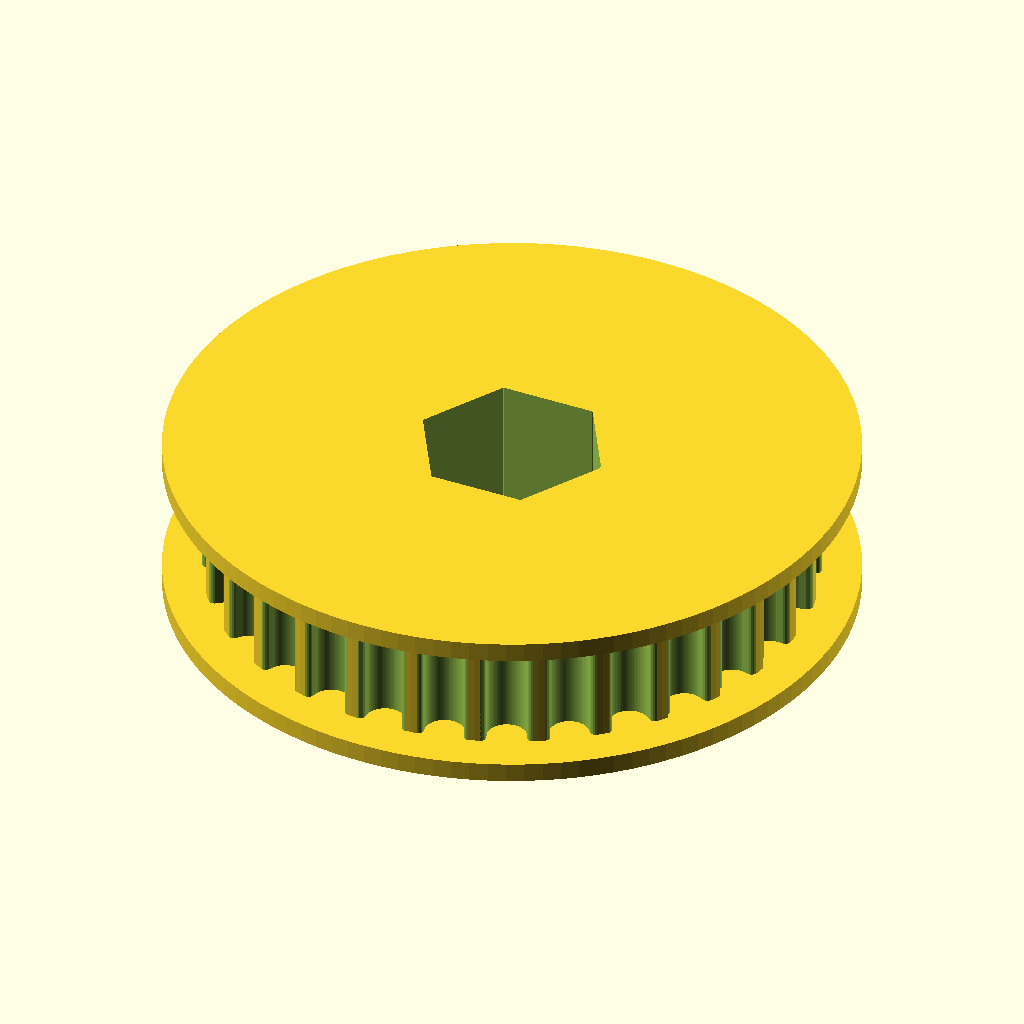
Cell 1 — every parameter at its default value.
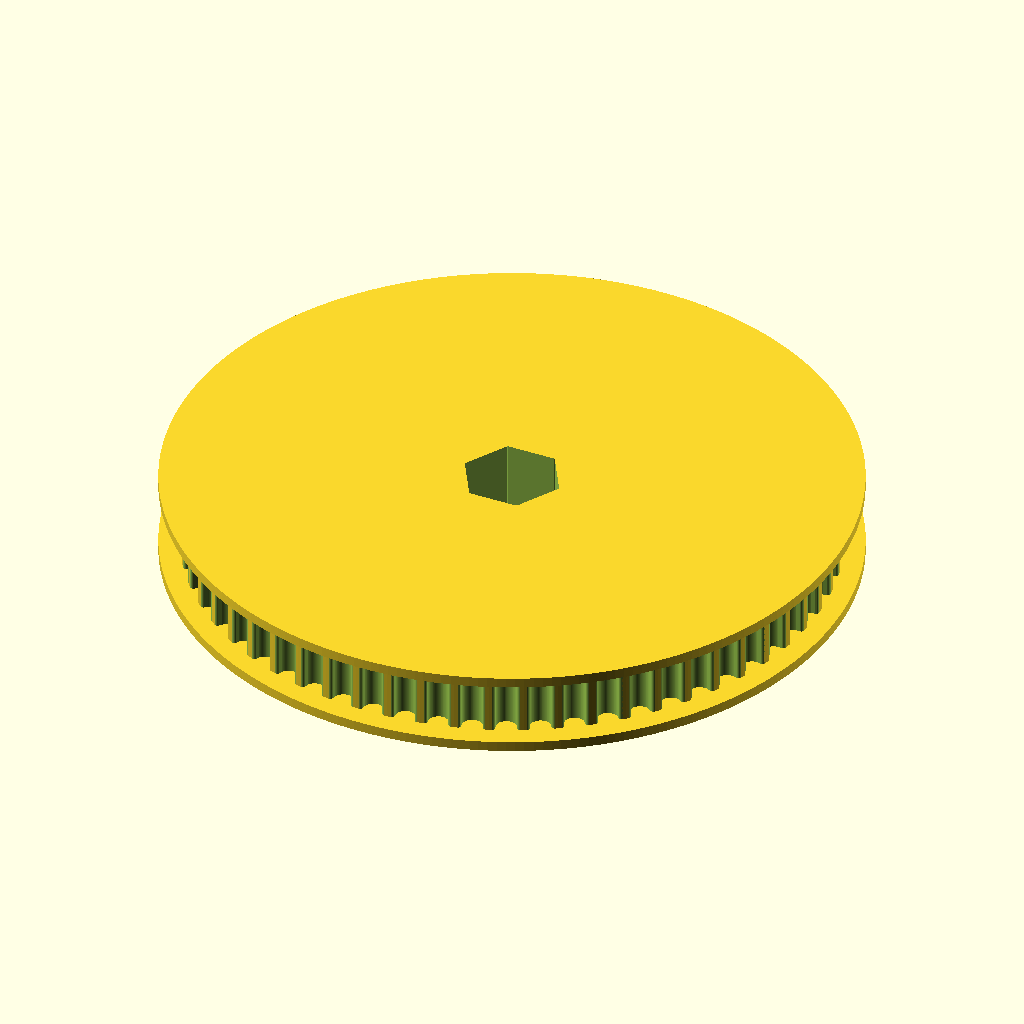
Cell 2: the same model with teeth = 60.
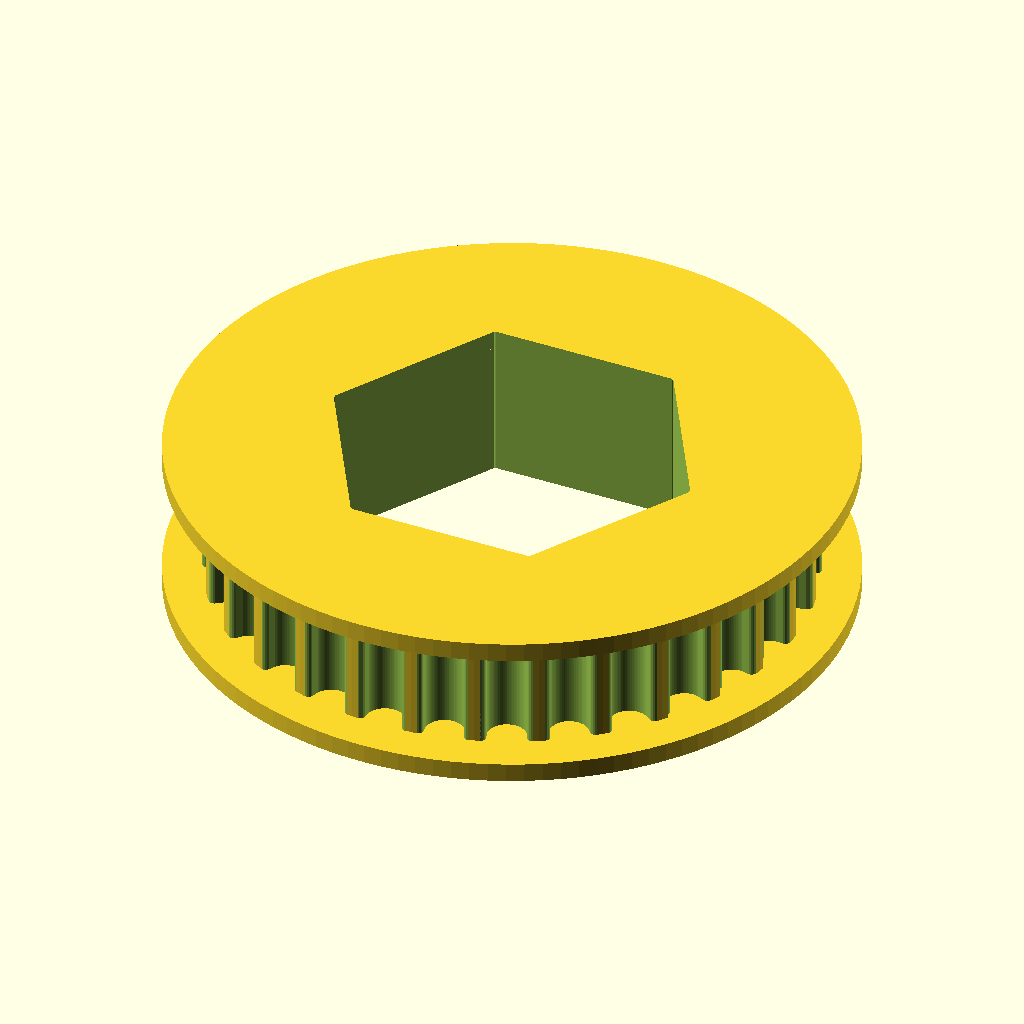
Cell 3 — hexagon_size set to 25.6, the other parameters unchanged.
The same orthographic view direction (rotation 55°, 0°, 25°; colour scheme Cornfield) for every cell, with the view re-fitted per cell, so scale and position can differ between cells.
Source of the model, 30T-HTD5mm-12hex-LongFlange.scad:
// Parametric Pulley with multiple belt profiles
// by droftarts January 2012

// Based on pulleys by:
// http://www.thingiverse.com/thing:11256 by me!
// https://github.com/prusajr/PrusaMendel by Josef Prusa
// http://www.thingiverse.com/thing:3104 by GilesBathgate
// http://www.thingiverse.com/thing:2079 by nophead

// dxf tooth data from http://oem.cadregister.com/asp/PPOW_Entry.asp?company=915217&elementID=07807803/METRIC/URETH/WV0025/F
// pulley diameter checked and modelled from data at http://www.sdp-si.com/D265/HTML/D265T016.html

/**
 * @name Pulley
 * @category Printed
 * @using 1 x m3 nut, normal or nyloc
 * @using 1 x m3x10 set screw or 1 x m3x8 grub screw
 */


// tuneable constants

teeth = 30;			// Number of teeth, standard Mendel T5 belt = 8, gives Outside Diameter of 11.88mm
profile = 10;		// 1=MXL 2=40DP 3=XL 4=H 5=T2.5 6=T5 7=T10 8=AT5 9=HTD_3mm 10=HTD_5mm 11=HTD_8mm 12=GT2_2mm 13=GT2_3mm 14=GT2_5mm

hexagon_size = 12.8;        //  1/2" use 12.9
//hexagon_size = 9.6;        //  3/8" use 9.6

motor_shaft = 12.7;	// NEMA17 motor shaft exact diameter = 5
//motor_shaft = 9.525;	// NEMA17 motor shaft exact diameter = 5
m3_dia = 0;		// 3mm hole diameter
m3_nut_hex = 1;		// 1 for hex, 0 for square nut
m3_nut_flats = 5.7;	// normal M3 hex nut exact width = 5.5
m3_nut_depth = 2.7;	// normal M3 hex nut exact depth = 2.4, nyloc = 4

retainer = 1;		// Belt retainer above teeth, 0 = No, 1 = Yes
retainer_wd = 1.5 ;	// height of retainer flange over pulley, standard = 1.5
retainer_ht = 3 ;	// height of retainer flange over pulley, standard = 1.5
idler = 1;			// Belt retainer below teeth, 0 = No, 1 = Yes
idler_wd = 1.5;		// height of idler flange over pulley, standard = 1.5
idler_ht = 3;		// height of idler flange over pulley, standard = 1.5

pulley_t_ht = 11;	// length of toothed part of pulley, standard = 12
pulley_b_ht = 0;		// pulley base height, standard = 8. Set to same as idler_ht if you want an idler but no pulley.
pulley_b_dia = 20;	// pulley base diameter, standard = 20
no_of_nuts = 1;		// number of captive nuts required, standard = 1
nut_angle = 90;		// angle between nuts, standard = 90
nut_shaft_distance = 1.2;	// distance between inner face of nut and shaft, can be negative.


//	********************************
//	** Scaling tooth for good fit **
//	********************************
/*	To improve fit of belt to pulley, set the following constant. Decrease or increase by 0.1mm at a time. We are modelling the *BELT* tooth here, not the tooth on the pulley. Increasing the number will *decrease* the pulley tooth size. Increasing the tooth width will also scale proportionately the tooth depth, to maintain the shape of the tooth, and increase how far into the pulley the tooth is indented. Can be negative */

additional_tooth_width = 0.2; //mm

//	If you need more tooth depth than this provides, adjust the following constant. However, this will cause the shape of the tooth to change.

additional_tooth_depth = 0; //mm

// calculated constants

nut_elevation = pulley_b_ht/2;
m3_nut_points = 2*((m3_nut_flats/2)/cos(30)); // This is needed for the nut trap

// The following set the pulley diameter for a given number of teeth

MXL_pulley_dia = tooth_spacing (2.032,0.254);
40DP_pulley_dia = tooth_spacing (2.07264,0.1778);
XL_pulley_dia = tooth_spacing (5.08,0.254);
H_pulley_dia = tooth_spacing (9.525,0.381);
T2_5_pulley_dia = tooth_spaceing_curvefit (0.7467,0.796,1.026);
T5_pulley_dia = tooth_spaceing_curvefit (0.6523,1.591,1.064);
T10_pulley_dia = tooth_spacing (10,0.93);
AT5_pulley_dia = tooth_spaceing_curvefit (0.6523,1.591,1.064);
HTD_3mm_pulley_dia = tooth_spacing (3,0.381);
HTD_5mm_pulley_dia = tooth_spacing (5,0.5715);
HTD_8mm_pulley_dia = tooth_spacing (8,0.6858);
GT2_2mm_pulley_dia = tooth_spacing (2,0.254);
GT2_3mm_pulley_dia = tooth_spacing (3,0.381);
GT2_5mm_pulley_dia = tooth_spacing (5,0.5715);

// The following calls the pulley creation part, and passes the pulley diameter and tooth width to that module

if ( profile == 1 ) { pulley ( "MXL" , MXL_pulley_dia , 0.508 , 1.321 ); }
if ( profile == 2 ) { pulley ( "40 D.P." , 40DP_pulley_dia , 0.457 , 1.226 ); }
if ( profile == 3 ) { pulley ( "XL" , XL_pulley_dia , 1.27, 3.051 ); }
if ( profile == 4 ) { pulley ( "H" , H_pulley_dia ,1.905 , 5.359 ); }
if ( profile == 5 ) { pulley ( "T2.5" , T2_5_pulley_dia , 0.7 , 1.678 ); }
if ( profile == 6 ) { pulley ( "T5" , T5_pulley_dia , 1.19 , 3.264 ); }
if ( profile == 7 ) { pulley ( "T10" , T10_pulley_dia , 2.5 , 6.13 ); }
if ( profile == 8 ) { pulley ( "AT5" , AT5_pulley_dia , 1.19 , 4.268 ); }
if ( profile == 9 ) { pulley ( "HTD 3mm" , HTD_3mm_pulley_dia , 1.289 , 2.27 ); }
if ( profile == 10 ) { pulley ( "HTD 5mm" , HTD_5mm_pulley_dia , 2.199 , 3.781 ); }
if ( profile == 11 ) { pulley ( "HTD 8mm" , HTD_8mm_pulley_dia , 3.607 , 6.603 ); }
if ( profile == 12 ) { pulley ( "GT2 2mm" , GT2_2mm_pulley_dia , 0.764 , 1.494 ); }
if ( profile == 13 ) { pulley ( "GT2 3mm" , GT2_3mm_pulley_dia , 1.169 , 2.31 ); }
if ( profile == 14 ) { pulley ( "GT2 5mm" , GT2_5mm_pulley_dia , 1.969 , 3.952 ); }

// Functions

function tooth_spaceing_curvefit (b,c,d)
	= ((c * pow(teeth,d)) / (b + pow(teeth,d))) * teeth ;

function tooth_spacing(tooth_pitch,pitch_line_offset)
	= (2*((teeth*tooth_pitch)/(3.14159265*2)-pitch_line_offset)) ;

// Main Module

module pulley( belt_type , pulley_OD , tooth_depth , tooth_width )
	{
	echo (str("Belt type = ",belt_type,"; Number of teeth = ",teeth,"; Pulley Outside Diameter = ",pulley_OD,"mm "));
	tooth_distance_from_centre = sqrt( pow(pulley_OD/2,2) - pow((tooth_width+additional_tooth_width)/2,2));
	tooth_width_scale = (tooth_width + additional_tooth_width ) / tooth_width;
	tooth_depth_scale = ((tooth_depth + additional_tooth_depth ) / tooth_depth) ;


//	************************************************************************
//	*** uncomment the following line if pulley is wider than puller base ***
//	************************************************************************

//	translate ([0,0, pulley_b_ht + pulley_t_ht + retainer_ht ]) rotate ([0,180,0])

	difference()
	 {	 
		union()
		{
			//base
	
			if ( pulley_b_ht < 2 ) { echo ("CAN'T DRAW PULLEY BASE, HEIGHT LESS THAN 2!!!"); } else {
				rotate_extrude($fn=pulley_b_dia*2)
				{
						square([pulley_b_dia/2-1,pulley_b_ht]);
						square([pulley_b_dia/2,pulley_b_ht-1]);
						translate([pulley_b_dia/2-1,pulley_b_ht-1]) circle(1);
				}
			}
	
		difference()
			{
			//shaft - diameter is outside diameter of pulley
			
			translate([0,0,pulley_b_ht]) 
			rotate ([0,0,360/(teeth*4)]) 
			cylinder(r=pulley_OD/2,h=pulley_t_ht, $fn=teeth*4);
	
			//teeth - cut out of shaft
		
			for(i=[1:teeth]) 
			rotate([0,0,i*(360/teeth)])
			translate([0,-tooth_distance_from_centre,pulley_b_ht -1]) 
			scale ([ tooth_width_scale , tooth_depth_scale , 1 ]) 
			{
			if ( profile == 1 ) { MXL();}
			if ( profile == 2 ) { 40DP();}
			if ( profile == 3 ) { XL();}
			if ( profile == 4 ) { H();}
			if ( profile == 5 ) { T2_5();}
			if ( profile == 6 ) { T5();}
			if ( profile == 7 ) { T10();}
			if ( profile == 8 ) { AT5();}
			if ( profile == 9 ) { HTD_3mm();}
			if ( profile == 10 ) { HTD_5mm();}
			if ( profile == 11 ) { HTD_8mm();}
			if ( profile == 12 ) { GT2_2mm();}
			if ( profile == 13 ) { GT2_3mm();}
			if ( profile == 14 ) { GT2_5mm();}
			}

			}
			
		//belt retainer / idler
//		if ( retainer > 0 ) {translate ([0,0, pulley_b_ht + pulley_t_ht ]) 
//		rotate_extrude($fn=teeth*4)  
//		polygon([[0,0],[pulley_OD/2,0],[pulley_OD/2 + retainer_ht , retainer_ht],[0 , //retainer_ht],[0,0]]);}
        
    if ( retainer > 0 ) {
        translate ([0,0, pulley_b_ht + pulley_t_ht ]) 
		rotate_extrude($fn=teeth*4)  
		polygon([
        [0,0]
        ,[pulley_OD/2 + retainer_ht,0]
        ,[pulley_OD/2 + retainer_ht , retainer_wd]
        ,[0 , retainer_wd]
        ,[0,0]]);}
        
		
		if ( idler > 0 ) {
            translate ([0,0, pulley_b_ht]) 
		rotate_extrude($fn=teeth*4)  
		polygon([
            [0,0]
            ,[pulley_OD/2 + idler_ht,0]
            ,[pulley_OD/2 + idler_ht, idler_wd]
            ,[0 , idler_wd]
            ,[0,0]]);}
	
		}
	   
		//hole for motor shaft
		translate([0,0,-1])
//        hexagon(12.9,30);     //
        hexagon(hexagon_size,30);     //
				
		//captive nut and grub screw holes
	
		if ( pulley_b_ht < m3_nut_flats ) { echo ("CAN'T DRAW CAPTIVE NUTS, HEIGHT LESS THAN NUT DIAMETER!!!"); } else {
		if ( (pulley_b_dia - motor_shaft)/2 < m3_nut_depth + 3 ) { echo ("CAN'T DRAW CAPTIVE NUTS, DIAMETER TOO SMALL FOR NUT DEPTH!!!"); } else {
	
			for(j=[1:no_of_nuts]) rotate([0,0,j*nut_angle])
			translate([0,0,nut_elevation])rotate([90,0,0])
	
			union()
			{
				//entrance
				translate([0,-pulley_b_ht/4-0.5,motor_shaft/2+m3_nut_depth/2+nut_shaft_distance]) cube([m3_nut_flats,pulley_b_ht/2+1,m3_nut_depth],center=true);
	
				//nut
				if ( m3_nut_hex > 0 )
					{
						// hex nut
						translate([0,0.25,motor_shaft/2+m3_nut_depth/2+nut_shaft_distance]) rotate([0,0,30]) cylinder(r=m3_nut_points/2,h=m3_nut_depth,center=true,$fn=6);
					} else {
						// square nut
						translate([0,0.25,motor_shaft/2+m3_nut_depth/2+nut_shaft_distance]) cube([m3_nut_flats,m3_nut_flats,m3_nut_depth],center=true);
					}
	
				//grub screw hole
				rotate([0,0,22.5])cylinder(r=m3_dia/2,h=pulley_b_dia/2+1,$fn=8);
			}
		}}
	 }
	   
	}


// Tooth profile modules

module MXL()
	{
	linear_extrude(height=pulley_t_ht+2) polygon([[-0.660421,-0.5],[-0.660421,0],[-0.621898,0.006033],[-0.587714,0.023037],[-0.560056,0.049424],[-0.541182,0.083609],[-0.417357,0.424392],[-0.398413,0.458752],[-0.370649,0.48514],[-0.336324,0.502074],[-0.297744,0.508035],[0.297744,0.508035],[0.336268,0.502074],[0.370452,0.48514],[0.39811,0.458752],[0.416983,0.424392],[0.540808,0.083609],[0.559752,0.049424],[0.587516,0.023037],[0.621841,0.006033],[0.660421,0],[0.660421,-0.5]]);
	}

module 40DP()
	{
	linear_extrude(height=pulley_t_ht+2) polygon([[-0.612775,-0.5],[-0.612775,0],[-0.574719,0.010187],[-0.546453,0.0381],[-0.355953,0.3683],[-0.327604,0.405408],[-0.291086,0.433388],[-0.248548,0.451049],[-0.202142,0.4572],[0.202494,0.4572],[0.248653,0.451049],[0.291042,0.433388],[0.327609,0.405408],[0.356306,0.3683],[0.546806,0.0381],[0.574499,0.010187],[0.612775,0],[0.612775,-0.5]]);
	}

module XL()
	{
	linear_extrude(height=pulley_t_ht+2) polygon([[-1.525411,-1],[-1.525411,0],[-1.41777,0.015495],[-1.320712,0.059664],[-1.239661,0.129034],[-1.180042,0.220133],[-0.793044,1.050219],[-0.733574,1.141021],[-0.652507,1.210425],[-0.555366,1.254759],[-0.447675,1.270353],[0.447675,1.270353],[0.555366,1.254759],[0.652507,1.210425],[0.733574,1.141021],[0.793044,1.050219],[1.180042,0.220133],[1.239711,0.129034],[1.320844,0.059664],[1.417919,0.015495],[1.525411,0],[1.525411,-1]]);
	}

module H()
	{
	linear_extrude(height=pulley_t_ht+2) polygon([[-2.6797,-1],[-2.6797,0],[-2.600907,0.006138],[-2.525342,0.024024],[-2.45412,0.052881],[-2.388351,0.091909],[-2.329145,0.140328],[-2.277614,0.197358],[-2.234875,0.262205],[-2.202032,0.334091],[-1.75224,1.57093],[-1.719538,1.642815],[-1.676883,1.707663],[-1.62542,1.764693],[-1.566256,1.813112],[-1.500512,1.85214],[-1.4293,1.880997],[-1.353742,1.898883],[-1.274949,1.905021],[1.275281,1.905021],[1.354056,1.898883],[1.429576,1.880997],[1.500731,1.85214],[1.566411,1.813112],[1.625508,1.764693],[1.676919,1.707663],[1.719531,1.642815],[1.752233,1.57093],[2.20273,0.334091],[2.235433,0.262205],[2.278045,0.197358],[2.329455,0.140328],[2.388553,0.091909],[2.454233,0.052881],[2.525384,0.024024],[2.600904,0.006138],[2.6797,0],[2.6797,-1]]);
	}

module T2_5()
	{
	linear_extrude(height=pulley_t_ht+2) polygon([[-0.839258,-0.5],[-0.839258,0],[-0.770246,0.021652],[-0.726369,0.079022],[-0.529167,0.620889],[-0.485025,0.67826],[-0.416278,0.699911],[0.416278,0.699911],[0.484849,0.67826],[0.528814,0.620889],[0.726369,0.079022],[0.770114,0.021652],[0.839258,0],[0.839258,-0.5]]);
	}

module T5()
	{
	linear_extrude(height=pulley_t_ht+2) polygon([[-1.632126,-0.5],[-1.632126,0],[-1.568549,0.004939],[-1.507539,0.019367],[-1.450023,0.042686],[-1.396912,0.074224],[-1.349125,0.113379],[-1.307581,0.159508],[-1.273186,0.211991],[-1.246868,0.270192],[-1.009802,0.920362],[-0.983414,0.978433],[-0.949018,1.030788],[-0.907524,1.076798],[-0.859829,1.115847],[-0.80682,1.147314],[-0.749402,1.170562],[-0.688471,1.184956],[-0.624921,1.189895],[0.624971,1.189895],[0.688622,1.184956],[0.749607,1.170562],[0.807043,1.147314],[0.860055,1.115847],[0.907754,1.076798],[0.949269,1.030788],[0.9837,0.978433],[1.010193,0.920362],[1.246907,0.270192],[1.273295,0.211991],[1.307726,0.159508],[1.349276,0.113379],[1.397039,0.074224],[1.450111,0.042686],[1.507589,0.019367],[1.568563,0.004939],[1.632126,0],[1.632126,-0.5]]);
	}

module T10()
	{
	linear_extrude(height=pulley_t_ht+2) polygon([[-3.06511,-1],[-3.06511,0],[-2.971998,0.007239],[-2.882718,0.028344],[-2.79859,0.062396],[-2.720931,0.108479],[-2.651061,0.165675],[-2.590298,0.233065],[-2.539962,0.309732],[-2.501371,0.394759],[-1.879071,2.105025],[-1.840363,2.190052],[-1.789939,2.266719],[-1.729114,2.334109],[-1.659202,2.391304],[-1.581518,2.437387],[-1.497376,2.47144],[-1.408092,2.492545],[-1.314979,2.499784],[1.314979,2.499784],[1.408091,2.492545],[1.497371,2.47144],[1.581499,2.437387],[1.659158,2.391304],[1.729028,2.334109],[1.789791,2.266719],[1.840127,2.190052],[1.878718,2.105025],[2.501018,0.394759],[2.539726,0.309732],[2.59015,0.233065],[2.650975,0.165675],[2.720887,0.108479],[2.798571,0.062396],[2.882713,0.028344],[2.971997,0.007239],[3.06511,0],[3.06511,-1]]);
	}

module AT5()
	{
	linear_extrude(height=pulley_t_ht+2) polygon([[-2.134129,-0.75],[-2.134129,0],[-2.058023,0.005488],[-1.984595,0.021547],[-1.914806,0.047569],[-1.849614,0.082947],[-1.789978,0.127073],[-1.736857,0.179338],[-1.691211,0.239136],[-1.653999,0.305859],[-1.349199,0.959203],[-1.286933,1.054635],[-1.201914,1.127346],[-1.099961,1.173664],[-0.986896,1.18992],[0.986543,1.18992],[1.099614,1.173664],[1.201605,1.127346],[1.286729,1.054635],[1.349199,0.959203],[1.653646,0.305859],[1.690859,0.239136],[1.73651,0.179338],[1.789644,0.127073],[1.849305,0.082947],[1.914539,0.047569],[1.984392,0.021547],[2.057906,0.005488],[2.134129,0],[2.134129,-0.75]]);
	}

module HTD_3mm()
	{
	linear_extrude(height=pulley_t_ht+2) polygon([[-1.135062,-0.5],[-1.135062,0],[-1.048323,0.015484],[-0.974284,0.058517],[-0.919162,0.123974],[-0.889176,0.206728],[-0.81721,0.579614],[-0.800806,0.653232],[-0.778384,0.72416],[-0.750244,0.792137],[-0.716685,0.856903],[-0.678005,0.918199],[-0.634505,0.975764],[-0.586483,1.029338],[-0.534238,1.078662],[-0.47807,1.123476],[-0.418278,1.16352],[-0.355162,1.198533],[-0.289019,1.228257],[-0.22015,1.25243],[-0.148854,1.270793],[-0.07543,1.283087],[-0.000176,1.28905],[0.075081,1.283145],[0.148515,1.270895],[0.219827,1.252561],[0.288716,1.228406],[0.354879,1.19869],[0.418018,1.163675],[0.477831,1.123623],[0.534017,1.078795],[0.586276,1.029452],[0.634307,0.975857],[0.677809,0.91827],[0.716481,0.856953],[0.750022,0.792167],[0.778133,0.724174],[0.800511,0.653236],[0.816857,0.579614],[0.888471,0.206728],[0.919014,0.123974],[0.974328,0.058517],[1.048362,0.015484],[1.135062,0],[1.135062,-0.5]]);
	}

module HTD_5mm()
	{
	linear_extrude(height=pulley_t_ht+2) polygon([[-1.89036,-0.75],[-1.89036,0],[-1.741168,0.02669],[-1.61387,0.100806],[-1.518984,0.21342],[-1.467026,0.3556],[-1.427162,0.960967],[-1.398568,1.089602],[-1.359437,1.213531],[-1.310296,1.332296],[-1.251672,1.445441],[-1.184092,1.552509],[-1.108081,1.653042],[-1.024167,1.746585],[-0.932877,1.832681],[-0.834736,1.910872],[-0.730271,1.980701],[-0.62001,2.041713],[-0.504478,2.09345],[-0.384202,2.135455],[-0.259708,2.167271],[-0.131524,2.188443],[-0.000176,2.198511],[0.131296,2.188504],[0.259588,2.167387],[0.384174,2.135616],[0.504527,2.093648],[0.620123,2.04194],[0.730433,1.980949],[0.834934,1.911132],[0.933097,1.832945],[1.024398,1.746846],[1.108311,1.653291],[1.184308,1.552736],[1.251865,1.445639],[1.310455,1.332457],[1.359552,1.213647],[1.39863,1.089664],[1.427162,0.960967],[1.467026,0.3556],[1.518984,0.21342],[1.61387,0.100806],[1.741168,0.02669],[1.89036,0],[1.89036,-0.75]]);
	}

module HTD_8mm()
	{
	linear_extrude(height=pulley_t_ht+2) polygon([[-3.301471,-1],[-3.301471,0],[-3.16611,0.012093],[-3.038062,0.047068],[-2.919646,0.10297],[-2.813182,0.177844],[-2.720989,0.269734],[-2.645387,0.376684],[-2.588694,0.496739],[-2.553229,0.627944],[-2.460801,1.470025],[-2.411413,1.691917],[-2.343887,1.905691],[-2.259126,2.110563],[-2.158035,2.30575],[-2.041518,2.490467],[-1.910478,2.66393],[-1.76582,2.825356],[-1.608446,2.973961],[-1.439261,3.10896],[-1.259169,3.22957],[-1.069074,3.335006],[-0.869878,3.424485],[-0.662487,3.497224],[-0.447804,3.552437],[-0.226732,3.589341],[-0.000176,3.607153],[0.226511,3.589461],[0.447712,3.552654],[0.66252,3.497516],[0.870027,3.424833],[1.069329,3.33539],[1.259517,3.229973],[1.439687,3.109367],[1.608931,2.974358],[1.766344,2.825731],[1.911018,2.664271],[2.042047,2.490765],[2.158526,2.305998],[2.259547,2.110755],[2.344204,1.905821],[2.411591,1.691983],[2.460801,1.470025],[2.553229,0.627944],[2.588592,0.496739],[2.645238,0.376684],[2.720834,0.269734],[2.81305,0.177844],[2.919553,0.10297],[3.038012,0.047068],[3.166095,0.012093],[3.301471,0],[3.301471,-1]]);
	}

module GT2_2mm()
	{
	linear_extrude(height=pulley_t_ht+2) polygon([[0.747183,-0.5],[0.747183,0],[0.647876,0.037218],[0.598311,0.130528],[0.578556,0.238423],[0.547158,0.343077],[0.504649,0.443762],[0.451556,0.53975],[0.358229,0.636924],[0.2484,0.707276],[0.127259,0.750044],[0,0.76447],[-0.127259,0.750044],[-0.2484,0.707276],[-0.358229,0.636924],[-0.451556,0.53975],[-0.504797,0.443762],[-0.547291,0.343077],[-0.578605,0.238423],[-0.598311,0.130528],[-0.648009,0.037218],[-0.747183,0],[-0.747183,-0.5]]);
	}

module GT2_3mm()
	{
	linear_extrude(height=pulley_t_ht+2) polygon([[-1.155171,-0.5],[-1.155171,0],[-1.065317,0.016448],[-0.989057,0.062001],[-0.93297,0.130969],[-0.90364,0.217664],[-0.863705,0.408181],[-0.800056,0.591388],[-0.713587,0.765004],[-0.60519,0.926747],[-0.469751,1.032548],[-0.320719,1.108119],[-0.162625,1.153462],[0,1.168577],[0.162625,1.153462],[0.320719,1.108119],[0.469751,1.032548],[0.60519,0.926747],[0.713587,0.765004],[0.800056,0.591388],[0.863705,0.408181],[0.90364,0.217664],[0.932921,0.130969],[0.988924,0.062001],[1.065168,0.016448],[1.155171,0],[1.155171,-0.5]]);
	}

module GT2_5mm()
	{
	linear_extrude(height=pulley_t_ht+2) polygon([[-1.975908,-0.75],[-1.975908,0],[-1.797959,0.03212],[-1.646634,0.121224],[-1.534534,0.256431],[-1.474258,0.426861],[-1.446911,0.570808],[-1.411774,0.712722],[-1.368964,0.852287],[-1.318597,0.989189],[-1.260788,1.123115],[-1.195654,1.25375],[-1.12331,1.380781],[-1.043869,1.503892],[-0.935264,1.612278],[-0.817959,1.706414],[-0.693181,1.786237],[-0.562151,1.851687],[-0.426095,1.9027],[-0.286235,1.939214],[-0.143795,1.961168],[0,1.9685],[0.143796,1.961168],[0.286235,1.939214],[0.426095,1.9027],[0.562151,1.851687],[0.693181,1.786237],[0.817959,1.706414],[0.935263,1.612278],[1.043869,1.503892],[1.123207,1.380781],[1.195509,1.25375],[1.26065,1.123115],[1.318507,0.989189],[1.368956,0.852287],[1.411872,0.712722],[1.447132,0.570808],[1.474611,0.426861],[1.534583,0.256431],[1.646678,0.121223],[1.798064,0.03212],[1.975908,0],[1.975908,-0.75]]);
	}
    
// size is the XY plane size, height in Z
module hexagon(size, height) {
  boxWidth = size/1.75;
  for (r = [-60, 0, 60]) rotate([0,0,r]) cube([boxWidth, size, height], true);
}
Parameter table extracted from the source (name, type, default, range or options):
teeth: number, default 30
profile: number, default 10
hexagon_size: number, default 12.8
motor_shaft: number, default 12.7
m3_dia: number, default 0
m3_nut_hex: number, default 1
m3_nut_flats: number, default 5.7
m3_nut_depth: number, default 2.7
retainer: number, default 1
retainer_wd: number, default 1.5
retainer_ht: number, default 3
idler: number, default 1
idler_wd: number, default 1.5
idler_ht: number, default 3
pulley_t_ht: number, default 11
pulley_b_ht: number, default 0
pulley_b_dia: number, default 20
no_of_nuts: number, default 1
nut_angle: number, default 90
nut_shaft_distance: number, default 1.2
additional_tooth_width: number, default 0.2
additional_tooth_depth: number, default 0
